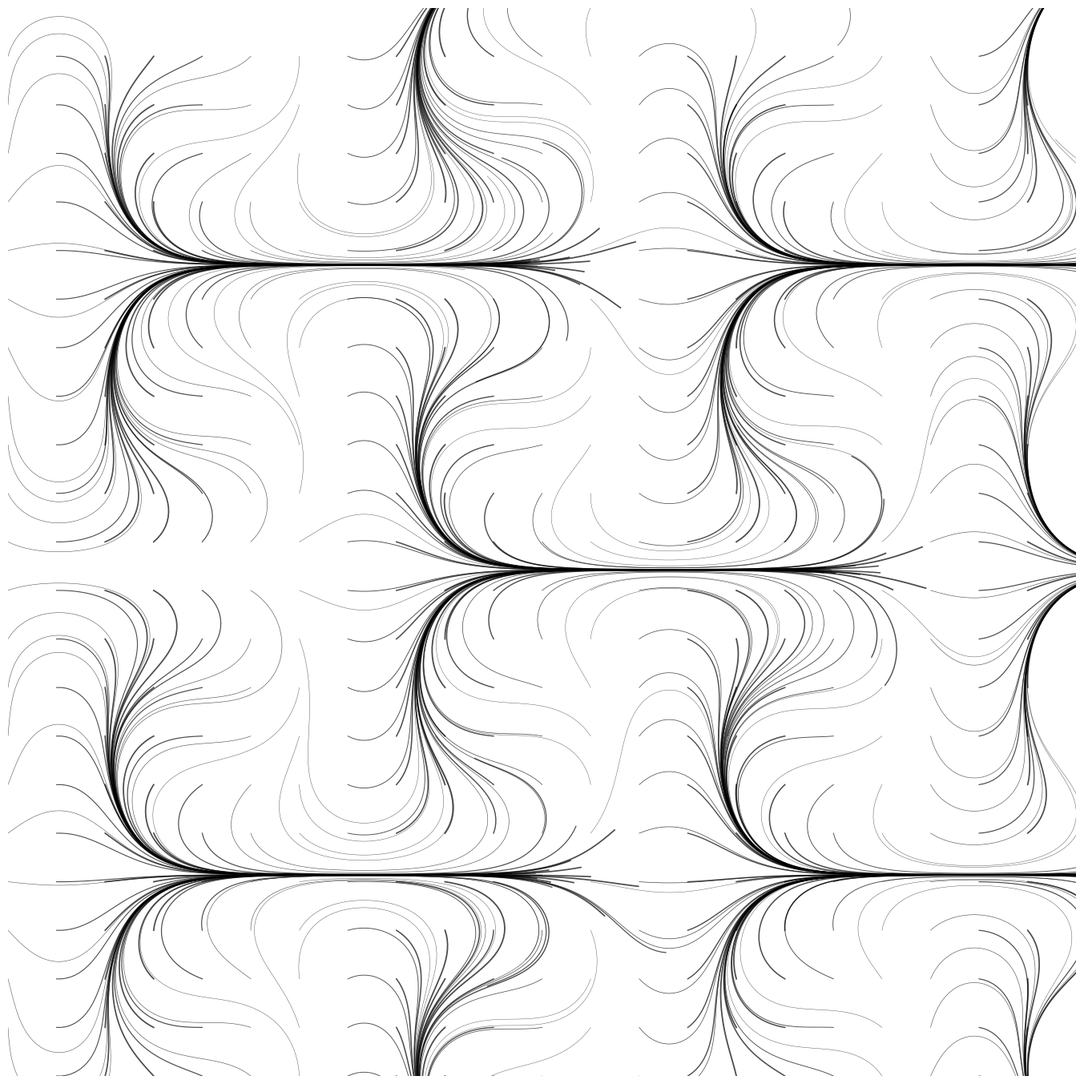
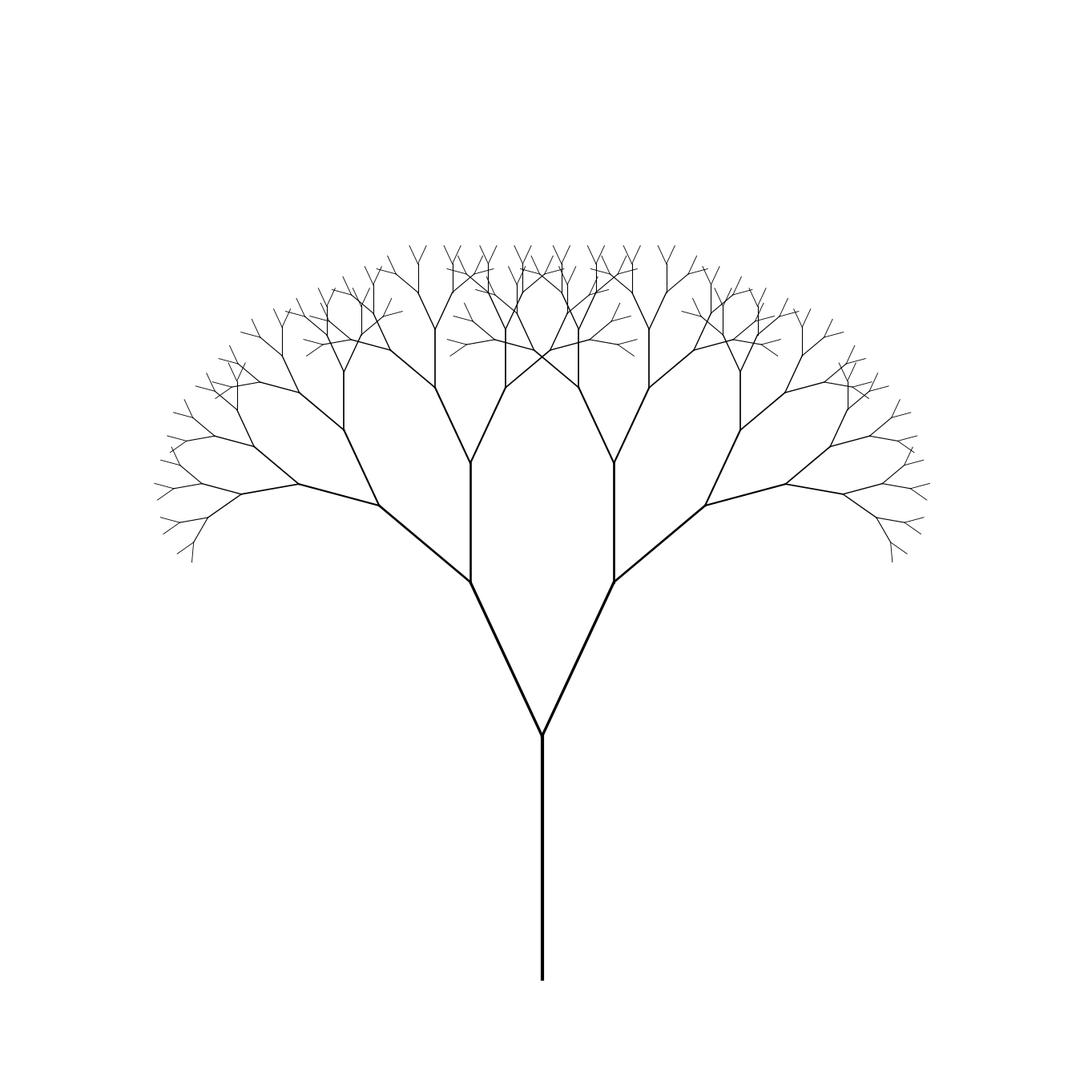

The matplotlib source for these figures, in order:
import numpy as np
import matplotlib.pyplot as plt
from pathlib import Path

# ============================================================
# BATCH 09 — ORGANIC & FLOW
# Pola organik dan aliran
# Setting: 4000x4000 px, 300 DPI, 1:1
# Output: PNG + SVG
# ============================================================

SIZE = 4000
DPI = 300
SEED = 42
BATCH = "batch_09_organic"

PNG_DIR = Path(f"output/{BATCH}/png")
SVG_DIR = Path(f"output/{BATCH}/svg")
PNG_DIR.mkdir(parents=True, exist_ok=True)
SVG_DIR.mkdir(parents=True, exist_ok=True)

np.random.seed(SEED)


def setup_ax():
    fig, ax = plt.subplots(figsize=(SIZE/DPI, SIZE/DPI), dpi=DPI)
    fig.subplots_adjust(left=0, right=1, top=1, bottom=0)
    ax.set_facecolor("white")
    ax.set_xlim(-5, 105)
    ax.set_ylim(-5, 105)
    ax.set_aspect("equal")
    ax.axis("off")
    return fig, ax


def save(fig, name):
    png_path = PNG_DIR / f"{name}.png"
    svg_path = SVG_DIR / f"{name}.svg"
    fig.savefig(png_path, dpi=DPI, pad_inches=0, facecolor="white")
    fig.savefig(svg_path, format="svg", pad_inches=0, facecolor="white")
    plt.close(fig)
    print(f"Tersimpan: {png_path} | {svg_path}")


# ============================================================
# 1. FLOW FIELD — Garis mengikuti vektor field
# ============================================================
def flow_field():
    fig, ax = setup_ax()

    def angle_field(x, y):
        return np.sin(x * 0.1) * np.cos(y * 0.1) * np.pi

    for start_x in np.arange(-5, 105, 5):
        for start_y in np.arange(-5, 105, 5):
            x, y = start_x, start_y
            xs, ys = [x], [y]
            for _ in range(100):
                angle = angle_field(x, y)
                x += 0.5 * np.cos(angle)
                y += 0.5 * np.sin(angle)
                if x < -10 or x > 110 or y < -10 or y > 110:
                    break
                xs.append(x)
                ys.append(y)
            if len(xs) > 5:
                lw = 0.8 + 0.5 * np.sin(start_x * 0.2)
                ax.plot(xs, ys, color="black", linewidth=lw, alpha=0.7)

    save(fig, "flow_field_lines_pattern_organic_abstract")


# ============================================================
# 2. FRACTAL TREE — Pohon fraktal
# ============================================================
def fractal_tree():
    fig, ax = setup_ax()

    def draw_branch(x, y, angle, length, depth, lw):
        if depth == 0 or length < 1:
            return
        x2 = x + length * np.cos(np.radians(angle))
        y2 = y + length * np.sin(np.radians(angle))
        ax.plot([x, x2], [y, y2], color="black", linewidth=lw)
        draw_branch(x2, y2, angle - 25, length * 0.7, depth - 1, lw * 0.8)
        draw_branch(x2, y2, angle + 25, length * 0.7, depth - 1, lw * 0.8)

    draw_branch(50, 5, 90, 25, 8, 3.0)
    save(fig, "fractal_tree_branches_pattern_abstract_organic")


# ============================================================
# RUN
# ============================================================
if __name__ == "__main__":
    print("=== BATCH 09: ORGANIC & FLOW ===")
    flow_field()
    fractal_tree()
    print("Selesai!")
